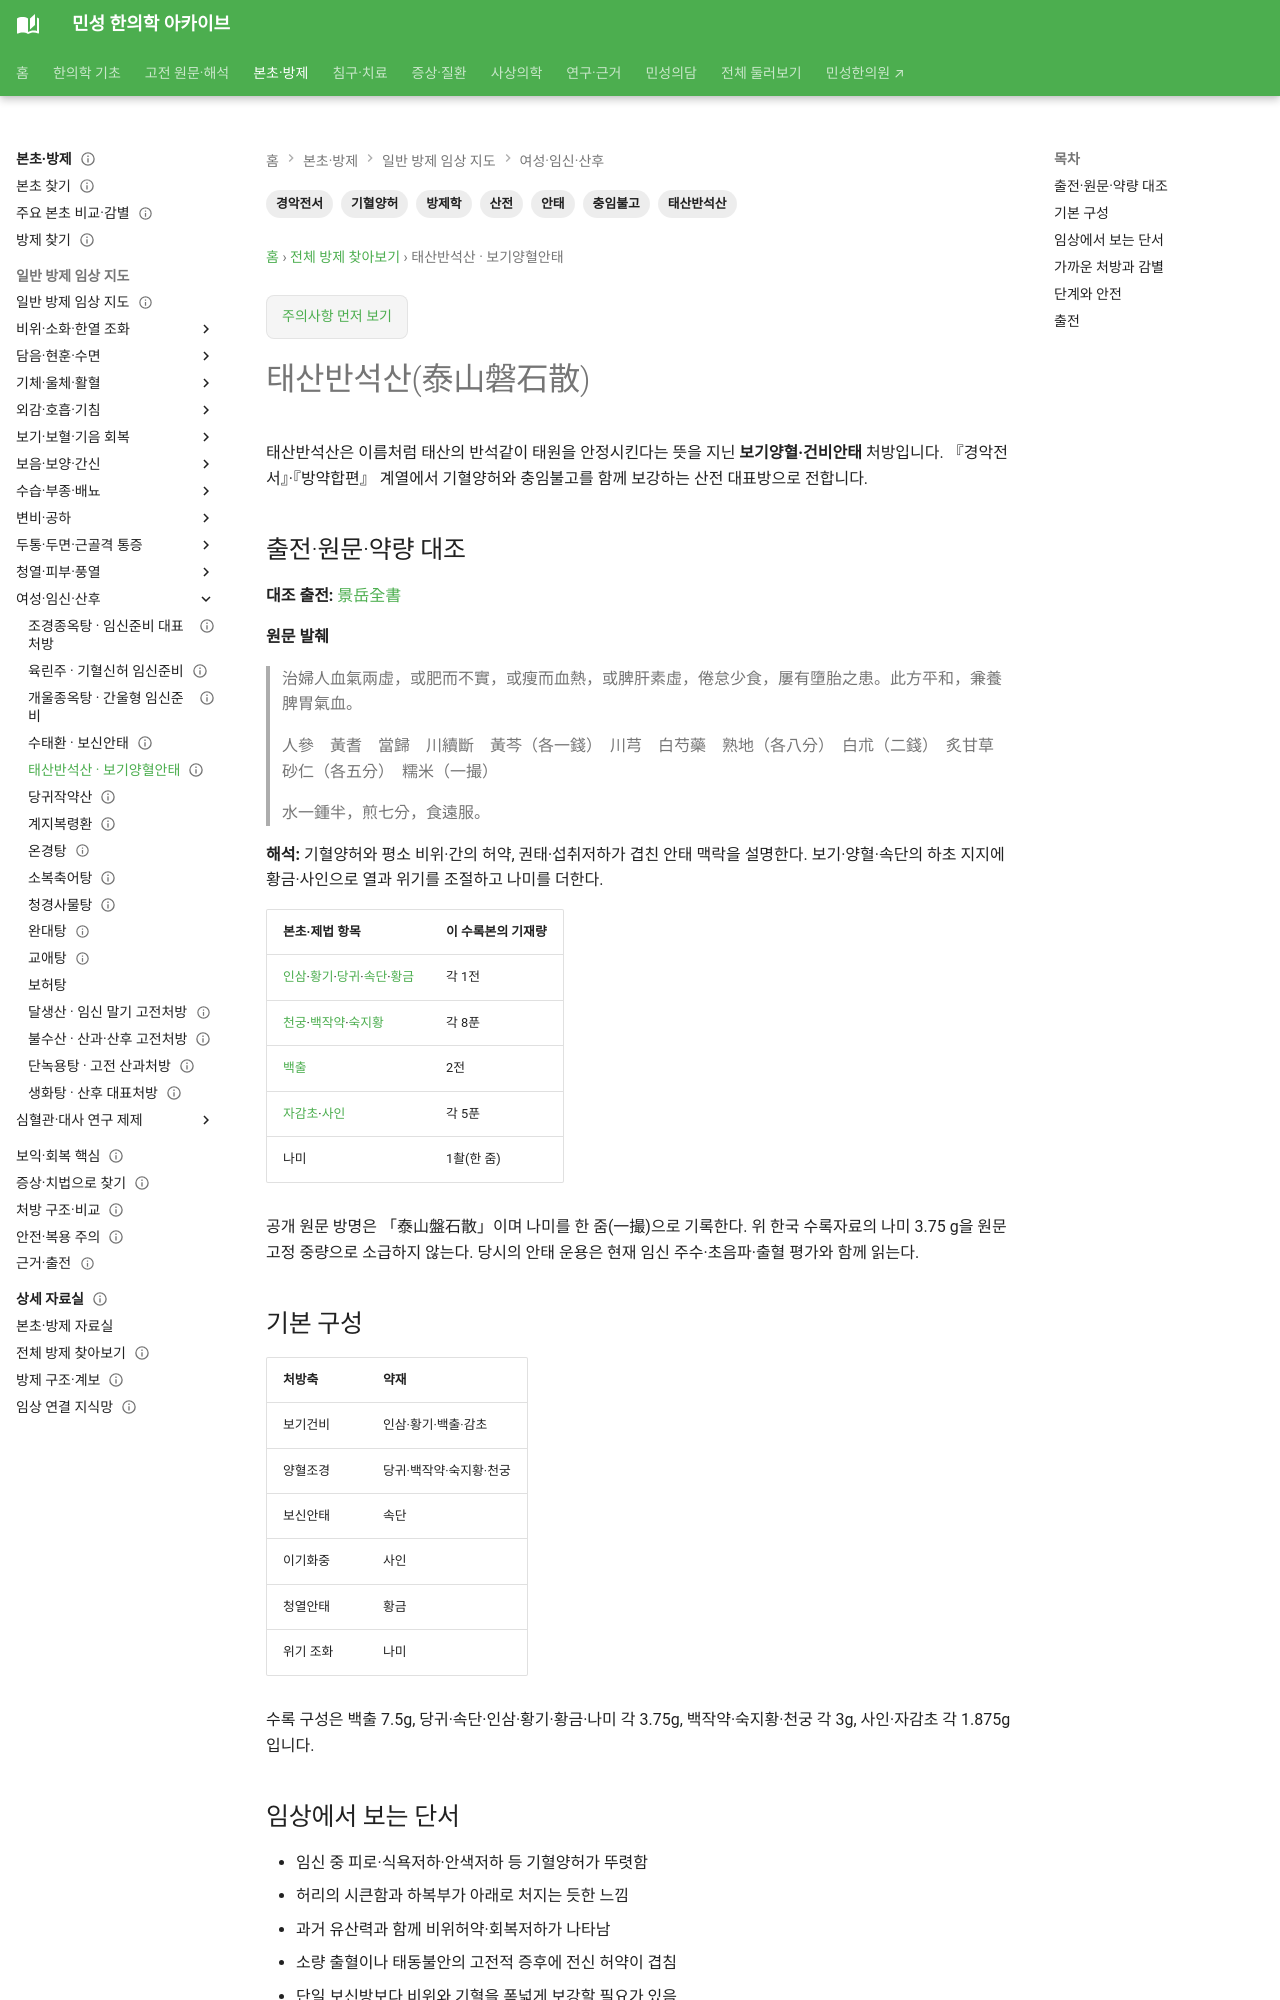

repository: joowon1111/minseong-korean-medicine-wiki · page: formulas/taishan-panshi-san/index.html · generator: mkdocs

---
title: 태산반석산(泰山磐石散)
description: 기혈양허·충임불고형 산전 안태를 다루는 태산반석산의 보기양혈·건비보신 구조와 수태환 감별을 정리합니다.
tags: [방제학, 태산반석산, 경악전서, 안태, 산전, 기혈양허, 충임불고]
status: 검토완료
last_reviewed: 2026-10-08
---

# 태산반석산(泰山磐石散)

태산반석산은 이름처럼 태산의 반석같이 태원을 안정시킨다는 뜻을 지닌 **보기양혈·건비안태** 처방입니다. 『경악전서』·『방약합편』 계열에서 기혈양허와 충임불고를 함께 보강하는 산전 대표방으로 전합니다.

## 출전·원문·약량 대조 {#source-dose-original}

**대조 출전:** [景岳全書](https://jicheng.tw/tcm/book/景岳全書/index.html)

**원문 발췌**

> 治婦人血氣兩虛，或肥而不實，或瘦而血熱，或脾肝素虛，倦怠少食，屢有墮胎之患。此方平和，兼養脾胃氣血。
>
> 人參　黃耆　當歸　川續斷　黃芩（各一錢）　川芎　白芍藥　熟地（各八分）　白朮（二錢）　炙甘草　砂仁（各五分）　糯米（一撮）
>
> 水一鍾半，煎七分，食遠服。

**해석:** 기혈양허와 평소 비위·간의 허약, 권태·섭취저하가 겹친 안태 맥락을 설명한다. 보기·양혈·속단의 하초 지지에 황금·사인으로 열과 위기를 조절하고 나미를 더한다.

| 본초·제법 항목 | 이 수록본의 기재량 |
|---|---|
| [인삼](../herbs/ginseng.md)·[황기](../herbs/astragalus.md)·[당귀](../herbs/angelica.md)·[속단](../herbs/dipsacus.md)·[황금](../herbs/scutellaria.md) | 각 1전 |
| [천궁](../herbs/chuanxiong.md)·[백작약](../herbs/white-peony.md)·[숙지황](../herbs/prepared-rehmannia.md) | 각 8푼 |
| [백출](../herbs/atractylodes.md) | 2전 |
| [자감초](../herbs/licorice.md)·[사인](../herbs/amomum.md) | 각 5푼 |
| 나미 | 1촬(한 줌) |

공개 원문 방명은 「泰山盤石散」이며 나미를 한 줌(一撮)으로 기록한다. 위 한국 수록자료의 나미 3.75 g을 원문 고정 중량으로 소급하지 않는다. 당시의 안태 운용은 현재 임신 주수·초음파·출혈 평가와 함께 읽는다.

## 기본 구성

| 처방축 | 약재 |
|---|---|
| 보기건비 | 인삼·황기·백출·감초 |
| 양혈조경 | 당귀·백작약·숙지황·천궁 |
| 보신안태 | 속단 |
| 이기화중 | 사인 |
| 청열안태 | 황금 |
| 위기 조화 | 나미 |

수록 구성은 백출 7.5g, 당귀·속단·인삼·황기·황금·나미 각 3.75g, 백작약·숙지황·천궁 각 3g, 사인·자감초 각 1.875g입니다.
